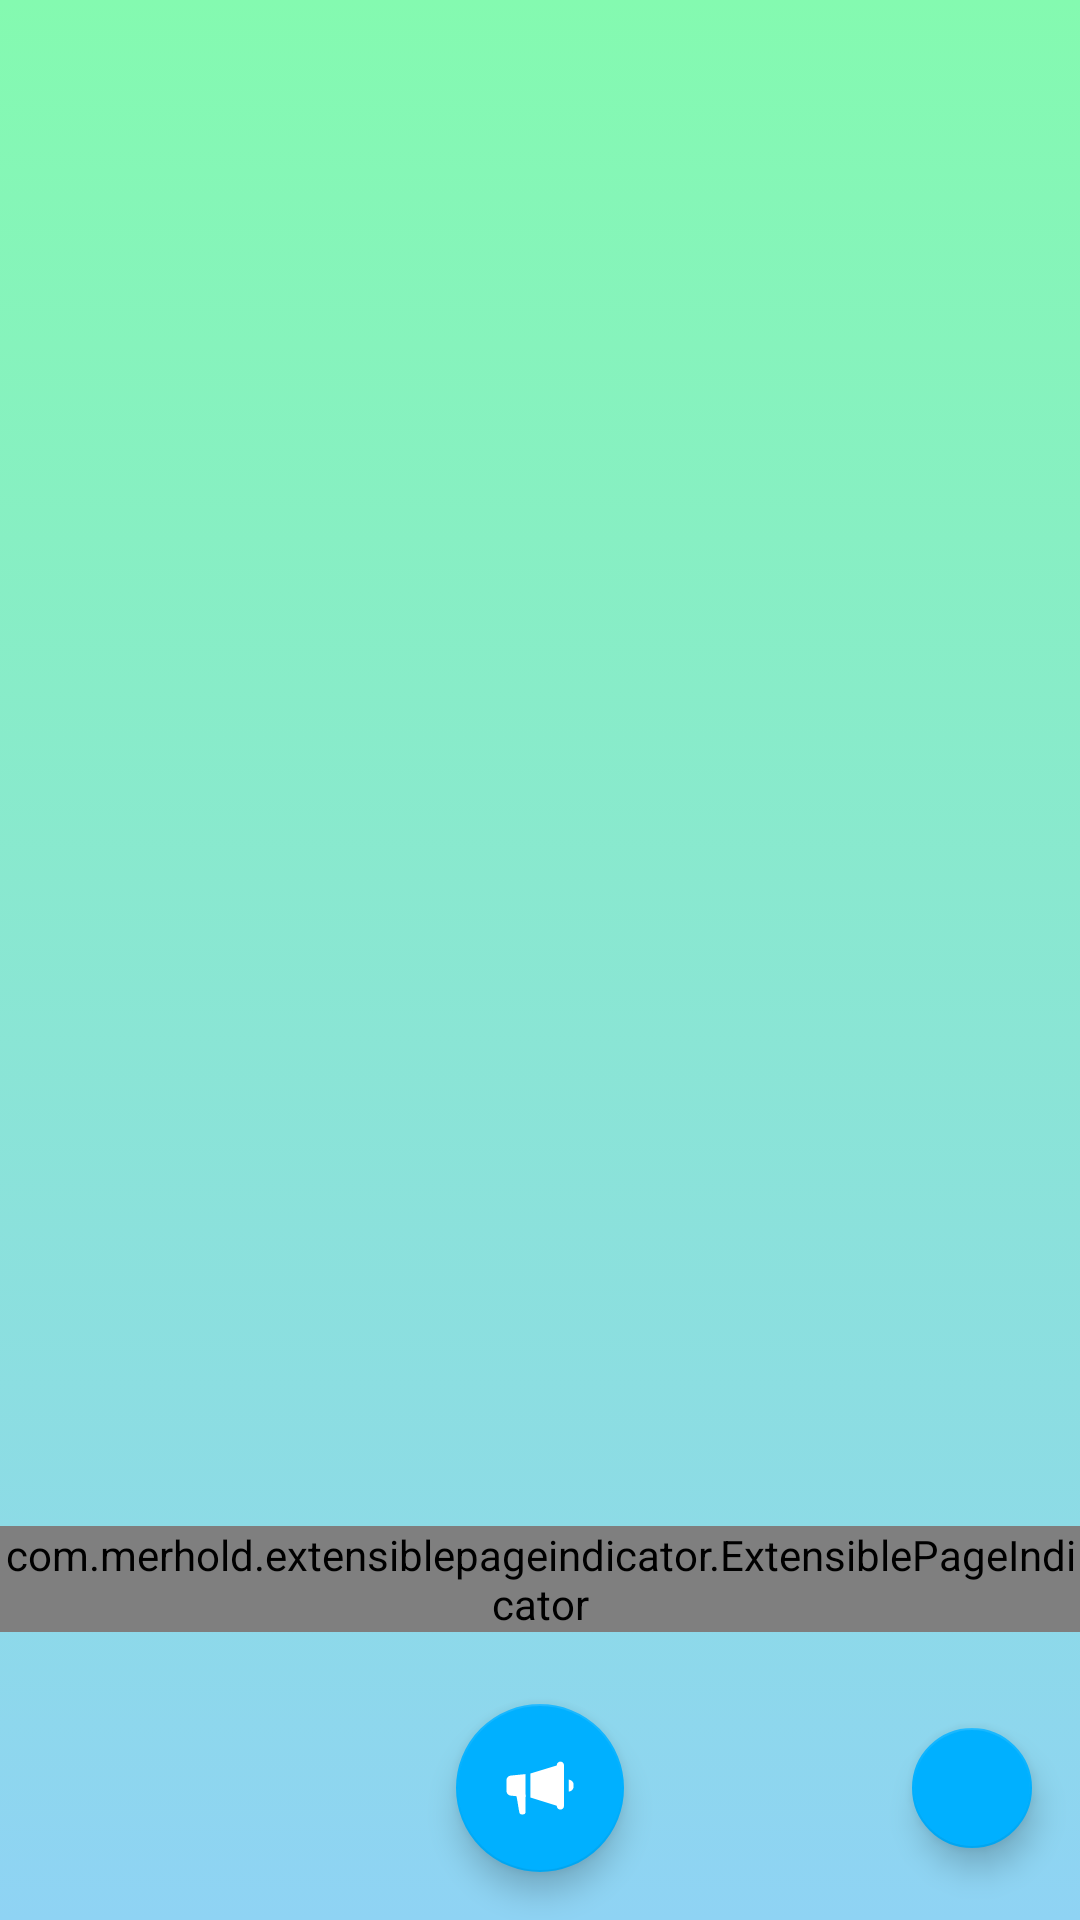

Layout XML and referenced resources for this Android screen:
<!-- AndroidManifest.xml: application theme AppTheme -->
<!-- res/layout/activity_main.xml -->
<?xml version="1.0" encoding="utf-8"?>
<androidx.coordinatorlayout.widget.CoordinatorLayout xmlns:android="http://schemas.android.com/apk/res/android"
    xmlns:app="http://schemas.android.com/apk/res-auto"
    xmlns:tools="http://schemas.android.com/tools"
    android:layout_width="match_parent"
    android:layout_height="match_parent"
    android:background="@drawable/gradient_general"
    tools:context="tech.alvarez.quicklyanswers.home.MainActivity">

    <LinearLayout
        android:layout_width="match_parent"
        android:layout_height="match_parent"
        android:orientation="vertical">

        <androidx.viewpager.widget.ViewPager
            android:id="@+id/viewPager"
            android:layout_width="match_parent"
            android:layout_height="0dp"
            android:layout_weight="1" />

        <com.merhold.extensiblepageindicator.ExtensiblePageIndicator
            android:id="@+id/flexibleIndicator"
            android:layout_width="match_parent"
            android:layout_height="wrap_content"
            android:layout_gravity="bottom"
            android:layout_marginBottom="96dp"
            app:indicatorActiveColor="@color/colorAccent"
            app:indicatorPadding="16dp"
            app:indicatorRadius="8dp" />

    </LinearLayout>

    <com.google.android.material.floatingactionbutton.FloatingActionButton
        android:layout_width="wrap_content"
        android:layout_height="wrap_content"
        android:layout_gravity="center|bottom"
        android:layout_margin="16dp"
        android:onClick="openCreateQuestion"
        android:src="@drawable/ic_advertising" />

    <com.google.android.material.floatingactionbutton.FloatingActionButton
        android:id="@+id/cancelFab"
        android:layout_width="wrap_content"
        android:layout_height="wrap_content"
        android:layout_gravity="bottom|end"
        android:layout_marginBottom="24dp"
        android:layout_marginLeft="16dp"
        android:layout_marginRight="16dp"
        android:layout_marginTop="16dp"
        android:onClick="logOut"
        android:src="@drawable/ic_input"
        app:fabSize="mini" />

</androidx.coordinatorlayout.widget.CoordinatorLayout>
<!-- resources referenced by this layout -->
<resources>
  <color name="colorAccent">#00B0FF</color>
  <!-- drawable gradient_general (drawable) -->
  <?xml version="1.0" encoding="utf-8"?>
  <selector xmlns:android="http://schemas.android.com/apk/res/android">
      <item>
          <shape>
              <gradient android:angle="90" android:endColor="#84fab0" android:startColor="#8fd3f4" android:type="linear" />
          </shape>
      </item>
  </selector>
  <!-- drawable ic_advertising (drawable) -->
  <vector android:height="24dp" android:viewportHeight="30.0"
      android:viewportWidth="30.0" android:width="24dp" xmlns:android="http://schemas.android.com/apk/res/android">
      <path android:fillColor="#FFFFFF" android:pathData="M27.485,11.621L27,11.5v5l0.485,-0.121c0.89,-0.223 1.515,-1.023 1.515,-1.94v-0.877C29,12.644 28.375,11.844 27.485,11.621z"/>
      <path android:fillColor="#FFFFFF" android:pathData="M11,9l0,10l13,4l0,-18z"/>
      <path android:fillColor="#FFFFFF" android:pathData="M9,9.2L2.801,9.82C1.779,9.922 1,10.782 1,11.81v4.38c0,1.028 0.779,1.888 1.801,1.99L9,18.8V9.2z"/>
      <path android:fillColor="#FFFFFF" android:pathData="M4.545,14.412L6.38,25.168C6.461,25.649 6.878,26 7.365,26H8c0.552,0 1,-0.448 1,-1l-0.003,-7.112L4.545,14.412z"/>
      <path android:fillColor="#FFFFFF" android:pathData="M23.5,24L23.5,24c0.828,0 1.5,-0.672 1.5,-1.5v-17C25,4.672 24.328,4 23.5,4h0C22.672,4 22,4.672 22,5.5v17C22,23.328 22.672,24 23.5,24z"/>
  </vector>
  <style name="AppTheme" parent="Theme.AppCompat.Light.NoActionBar">
          <item name="colorPrimary">@color/colorPrimary</item>
          <item name="colorPrimaryDark">@color/colorPrimaryDark</item>
          <item name="colorAccent">@color/colorAccent</item>
  
          <item name="android:windowLightStatusBar">true</item>
      </style>
  <color name="colorPrimary">#84fab0</color>
  <color name="colorPrimaryDark">#84fab0</color>
</resources>
